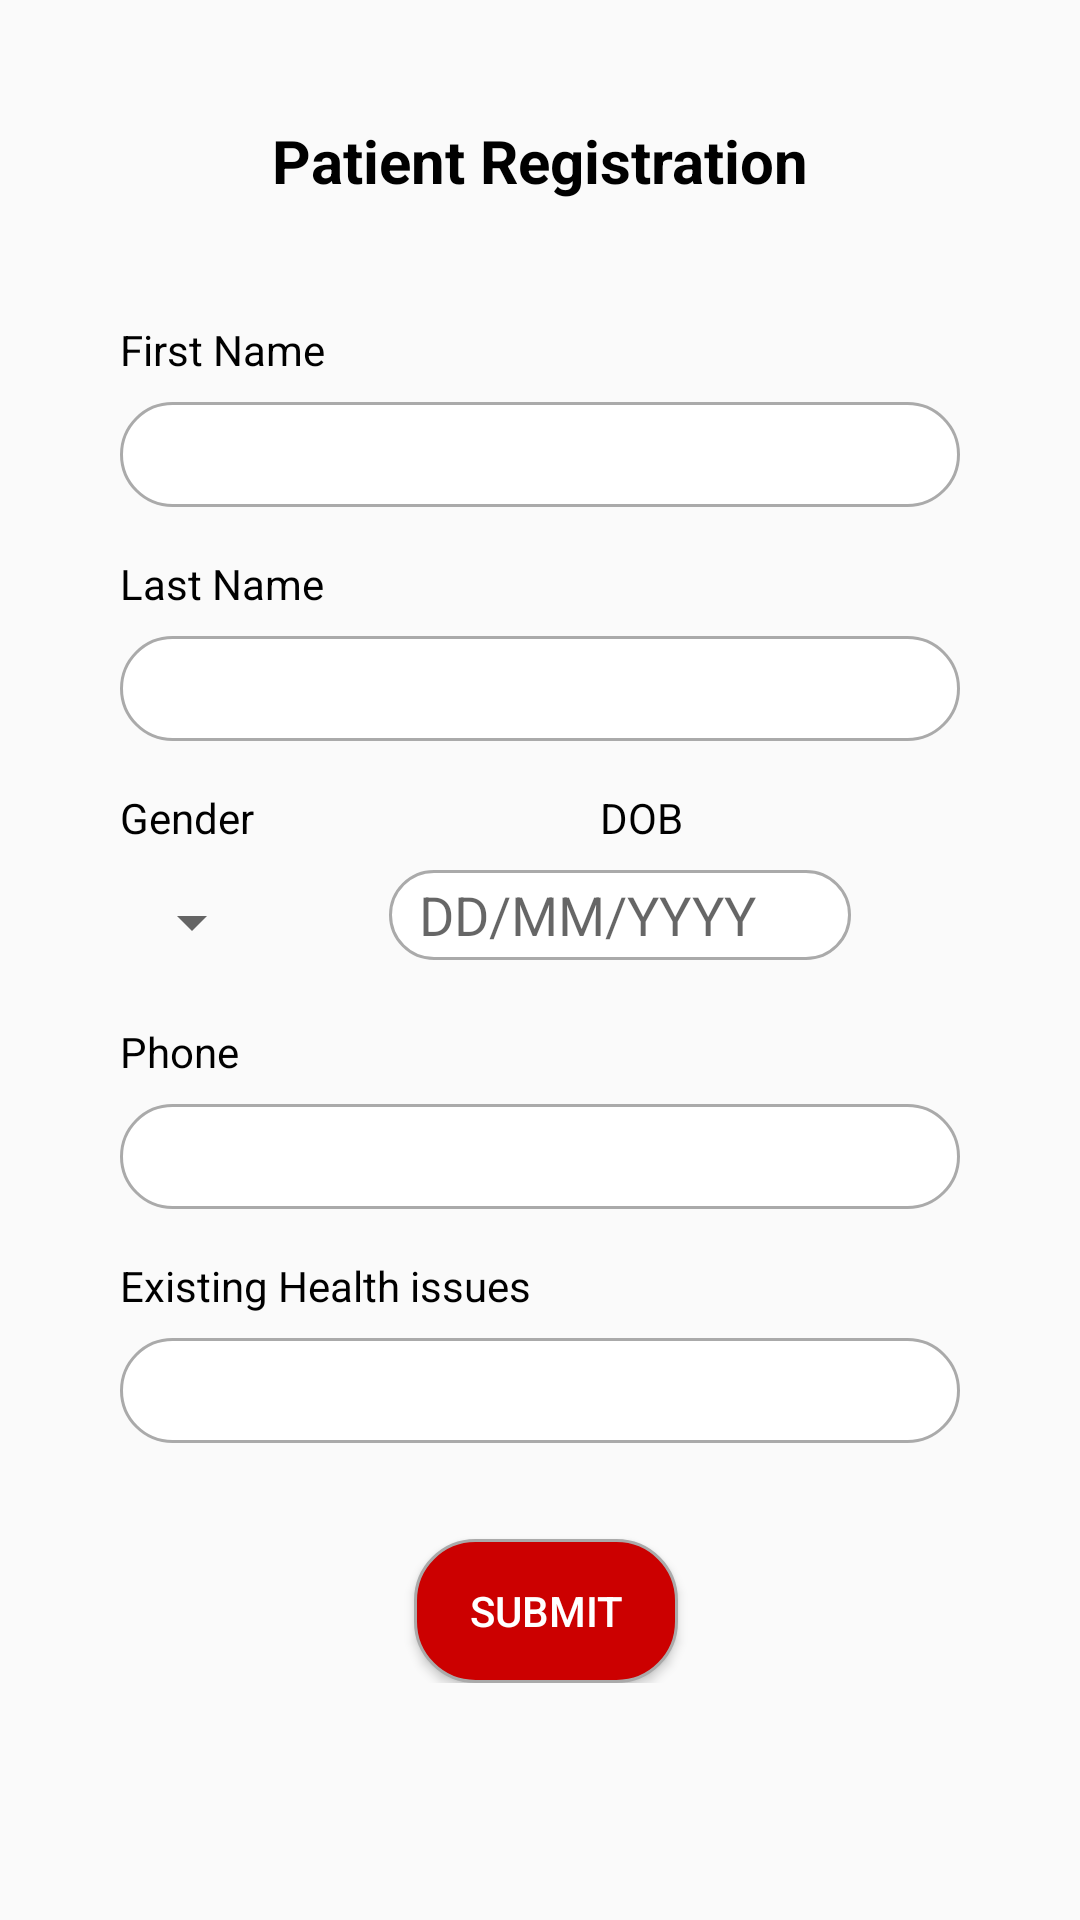

Write the Android layout XML for this screen, with the resource values it uses.
<!-- AndroidManifest.xml: application theme AppTheme.noactionbar -->
<!-- res/layout/activity_patient_registration.xml -->
<?xml version="1.0" encoding="utf-8"?>
<ScrollView xmlns:app="http://schemas.android.com/apk/res-auto"
    xmlns:tools="http://schemas.android.com/tools"
    android:layout_width="match_parent"
    android:layout_height="match_parent"
    xmlns:android="http://schemas.android.com/apk/res/android">
    <androidx.constraintlayout.widget.ConstraintLayout
        android:layout_width="match_parent"
        android:layout_height="wrap_content"
        android:padding="40dp"

        tools:context=".view.doctor.patient_registration">


        <TextView
            android:id="@+id/patient_textview"
            android:layout_width="wrap_content"
            android:layout_height="wrap_content"
            android:text="@string/patient_registration"
            android:textColor="@android:color/black"
            android:textSize="20sp"
            android:textStyle="bold"
            app:layout_constraintEnd_toEndOf="parent"
            app:layout_constraintStart_toStartOf="parent"
            app:layout_constraintTop_toTopOf="parent" />

        <TextView
            android:id="@+id/textview2"
            android:layout_width="wrap_content"
            android:layout_height="wrap_content"
            android:layout_marginTop="40dp"
            android:labelFor="@id/editTextTextPersonName"
            android:text="@string/first_name"
            android:textColor="@android:color/black"
            app:layout_constraintEnd_toEndOf="parent"
            app:layout_constraintHorizontal_bias="0.0"
            app:layout_constraintStart_toStartOf="parent"
            app:layout_constraintTop_toBottomOf="@+id/patient_textview" />

        <EditText
            android:id="@+id/editTextTextPersonName"
            android:layout_width="match_parent"
            android:paddingStart="10dp"
            android:paddingEnd="10dp"
            android:layout_height="35dp"
            android:layout_marginTop="8dp"
            android:autofillHints="@string/first_name"
            android:background="@drawable/custom_edittext"
            android:ems="10"
            android:inputType="textPersonName"
            app:layout_constraintEnd_toEndOf="parent"
            app:layout_constraintStart_toStartOf="parent"
            app:layout_constraintTop_toBottomOf="@+id/textview2" />

        <TextView
            android:id="@+id/textView3"
            android:layout_width="wrap_content"
            android:layout_height="wrap_content"
            android:layout_marginTop="16dp"
            android:labelFor="@id/editTextTextPersonName2"
            android:text="@string/last_name"
            android:textColor="@android:color/black"
            app:layout_constraintStart_toStartOf="parent"
            app:layout_constraintTop_toBottomOf="@+id/editTextTextPersonName" />

        <EditText
            android:id="@+id/editTextTextPersonName2"
            android:layout_width="match_parent"
            android:layout_height="35dp"
            android:layout_marginTop="8dp"
            android:paddingStart="10dp"
            android:paddingEnd="10dp"
            android:autofillHints="@string/last_name"
            android:background="@drawable/custom_edittext"
            android:ems="10"
            android:inputType="textPersonName"
            app:layout_constraintEnd_toEndOf="parent"
            app:layout_constraintStart_toStartOf="parent"
            app:layout_constraintTop_toBottomOf="@+id/textView3" />

        <TextView
            android:id="@+id/dob_textview"
            android:layout_width="wrap_content"
            android:layout_height="wrap_content"
            android:layout_marginStart="160dp"
            android:layout_marginTop="16dp"
            android:labelFor="@id/phone_edittext"
            android:text="@string/dob"
            android:textColor="@android:color/black"
            app:layout_constraintStart_toStartOf="parent"
            app:layout_constraintTop_toBottomOf="@id/editTextTextPersonName2" />

        <EditText
            android:id="@+id/dob_edittext"
            android:layout_width="154dp"
            android:layout_height="30dp"
            android:layout_marginTop="8dp"
            android:autofillHints="@string/phone"
            android:background="@drawable/custom_edittext"
            android:ems="10"
            android:hint="@string/dd_mm_yyyy"
            android:inputType="phone"
            android:paddingStart="10dp"
            android:paddingEnd="10dp"
            app:layout_constraintEnd_toEndOf="parent"
            app:layout_constraintHorizontal_bias="0.712"
            app:layout_constraintStart_toStartOf="parent"
            app:layout_constraintTop_toBottomOf="@+id/dob_textview" />

        <TextView
            android:id="@+id/textView4"
            android:layout_width="wrap_content"
            android:layout_height="wrap_content"
            android:layout_marginTop="16dp"
            android:labelFor="@id/phone_edittext"
            android:text="@string/phone"
            android:textColor="@android:color/black"
            app:layout_constraintStart_toStartOf="parent"
            app:layout_constraintTop_toBottomOf="@+id/spinner_gender" />

        <EditText
            android:id="@+id/phone_edittext"
            android:layout_width="match_parent"
            android:layout_height="35dp"
            android:layout_marginTop="8dp"
            android:autofillHints="@string/phone"
            android:paddingStart="10dp"
            android:paddingEnd="10dp"
            android:background="@drawable/custom_edittext"
            android:ems="10"
            android:inputType="phone"
            app:layout_constraintEnd_toEndOf="parent"
            app:layout_constraintStart_toStartOf="parent"
            app:layout_constraintTop_toBottomOf="@+id/textView4" />

        <TextView
            android:id="@+id/textView6"
            android:layout_width="wrap_content"
            android:layout_height="wrap_content"
            android:layout_marginTop="16dp"
            android:labelFor="@id/Existing_health_edittext"
            android:text="@string/existing_health_issues"
            android:textColor="@android:color/black"
            app:layout_constraintStart_toStartOf="parent"
            app:layout_constraintTop_toBottomOf="@+id/phone_edittext" />

        <EditText
            android:id="@+id/Existing_health_edittext"
            android:layout_width="match_parent"
            android:layout_height="35dp"
            android:layout_marginTop="8dp"
            android:paddingStart="10dp"
            android:paddingEnd="10dp"
            android:autofillHints="@string/m_license"
            android:background="@drawable/custom_edittext"
            android:ems="10"
            android:inputType="text"
            app:layout_constraintStart_toStartOf="parent"
            app:layout_constraintTop_toBottomOf="@+id/textView6" />


        <TextView
            android:id="@+id/textView10"
            android:layout_width="wrap_content"
            android:layout_height="wrap_content"
            android:layout_marginTop="16dp"
            android:labelFor="@id/spinner_gender"
            android:text="@string/gender"
            android:textColor="@android:color/black"
            app:layout_constraintStart_toStartOf="parent"
            app:layout_constraintTop_toBottomOf="@+id/editTextTextPersonName2" />

        <androidx.appcompat.widget.AppCompatSpinner
            android:id="@+id/spinner_gender"
            android:layout_width="wrap_content"
            android:layout_height="35dp"
            android:layout_marginTop="8dp"
            app:layout_constraintStart_toStartOf="parent"
            app:layout_constraintTop_toBottomOf="@+id/textView10" />

        <Button
            android:id="@+id/submit_button"
            android:layout_width="wrap_content"
            android:layout_height="wrap_content"
            android:layout_marginTop="32dp"
            android:background="@drawable/custom_button"
            android:text="@string/submit"
            android:textColor="@android:color/white"
            app:layout_constraintEnd_toEndOf="parent"
            app:layout_constraintHorizontal_bias="0.51"
            app:layout_constraintStart_toStartOf="parent"
            app:layout_constraintTop_toBottomOf="@+id/Existing_health_edittext" />

        <ProgressBar
            android:id="@+id/progressBar"
            style="?android:attr/progressBarStyle"
            android:layout_width="wrap_content"
            android:layout_height="wrap_content"
            android:indeterminate="true"
            android:indeterminateTint="@android:color/holo_red_dark"
            android:indeterminateTintMode="src_atop"
            android:visibility="gone"
            app:layout_constraintEnd_toEndOf="parent"
            app:layout_constraintHorizontal_bias="0.498"
            app:layout_constraintStart_toStartOf="parent"
            tools:layout_editor_absoluteY="40dp" />


    </androidx.constraintlayout.widget.ConstraintLayout>
</ScrollView>
<!-- resources referenced by this layout -->
<resources>
  <!-- drawable custom_button (drawable) -->
  <?xml version="1.0" encoding="utf-8"?>
  <selector xmlns:android="http://schemas.android.com/apk/res/android">
      <item
          android:state_enabled="true" android:state_focused="true">
  
          <shape android:shape="rectangle">
              <solid android:color="@android:color/holo_red_dark"/>
              <corners android:radius="20dp"/>
              <stroke android:color="@android:color/black" android:width="1dp"/>
          </shape>
      </item>
  
      <item
          android:state_enabled="true" >
  
          <shape android:shape="rectangle">
              <solid android:color="@android:color/holo_red_dark"/>
              <corners android:radius="20dp"/>
              <stroke android:color="@android:color/darker_gray" android:width="1dp"/>
          </shape>
      </item>
  </selector>
  <!-- drawable custom_edittext (drawable) -->
  <?xml version="1.0" encoding="utf-8"?>
  <selector xmlns:android="http://schemas.android.com/apk/res/android">
  
      <item
          android:state_enabled="true" android:state_focused="true">
  
          <shape android:shape="rectangle">
              <solid android:color="@android:color/white"/>
              <corners android:radius="20dp"/>
              <stroke android:color="@android:color/black" android:width="1dp"/>
          </shape>
      </item>
  
      <item
          android:state_enabled="true" >
  
          <shape android:shape="rectangle">
              <solid android:color="@android:color/white"/>
              <corners android:radius="20dp"/>
              <stroke android:color="@android:color/darker_gray" android:width="1dp"/>
          </shape>
      </item>
  
  </selector>
  <string name="dd_mm_yyyy">DD/MM/YYYY</string>
  <string name="dob">DOB</string>
  <string name="existing_health_issues">Existing Health issues</string>
  <string name="first_name">First Name</string>
  <string name="gender">Gender</string>
  <string name="last_name">Last Name</string>
  <string name="m_license">M-License</string>
  <string name="patient_registration">Patient Registration</string>
  <string name="phone">Phone</string>
  <string name="submit">Submit</string>
  <style name="AppTheme.noactionbar">
          <item name="windowActionBar">false</item>
          <item name="windowNoTitle">true</item>
      </style>
</resources>
